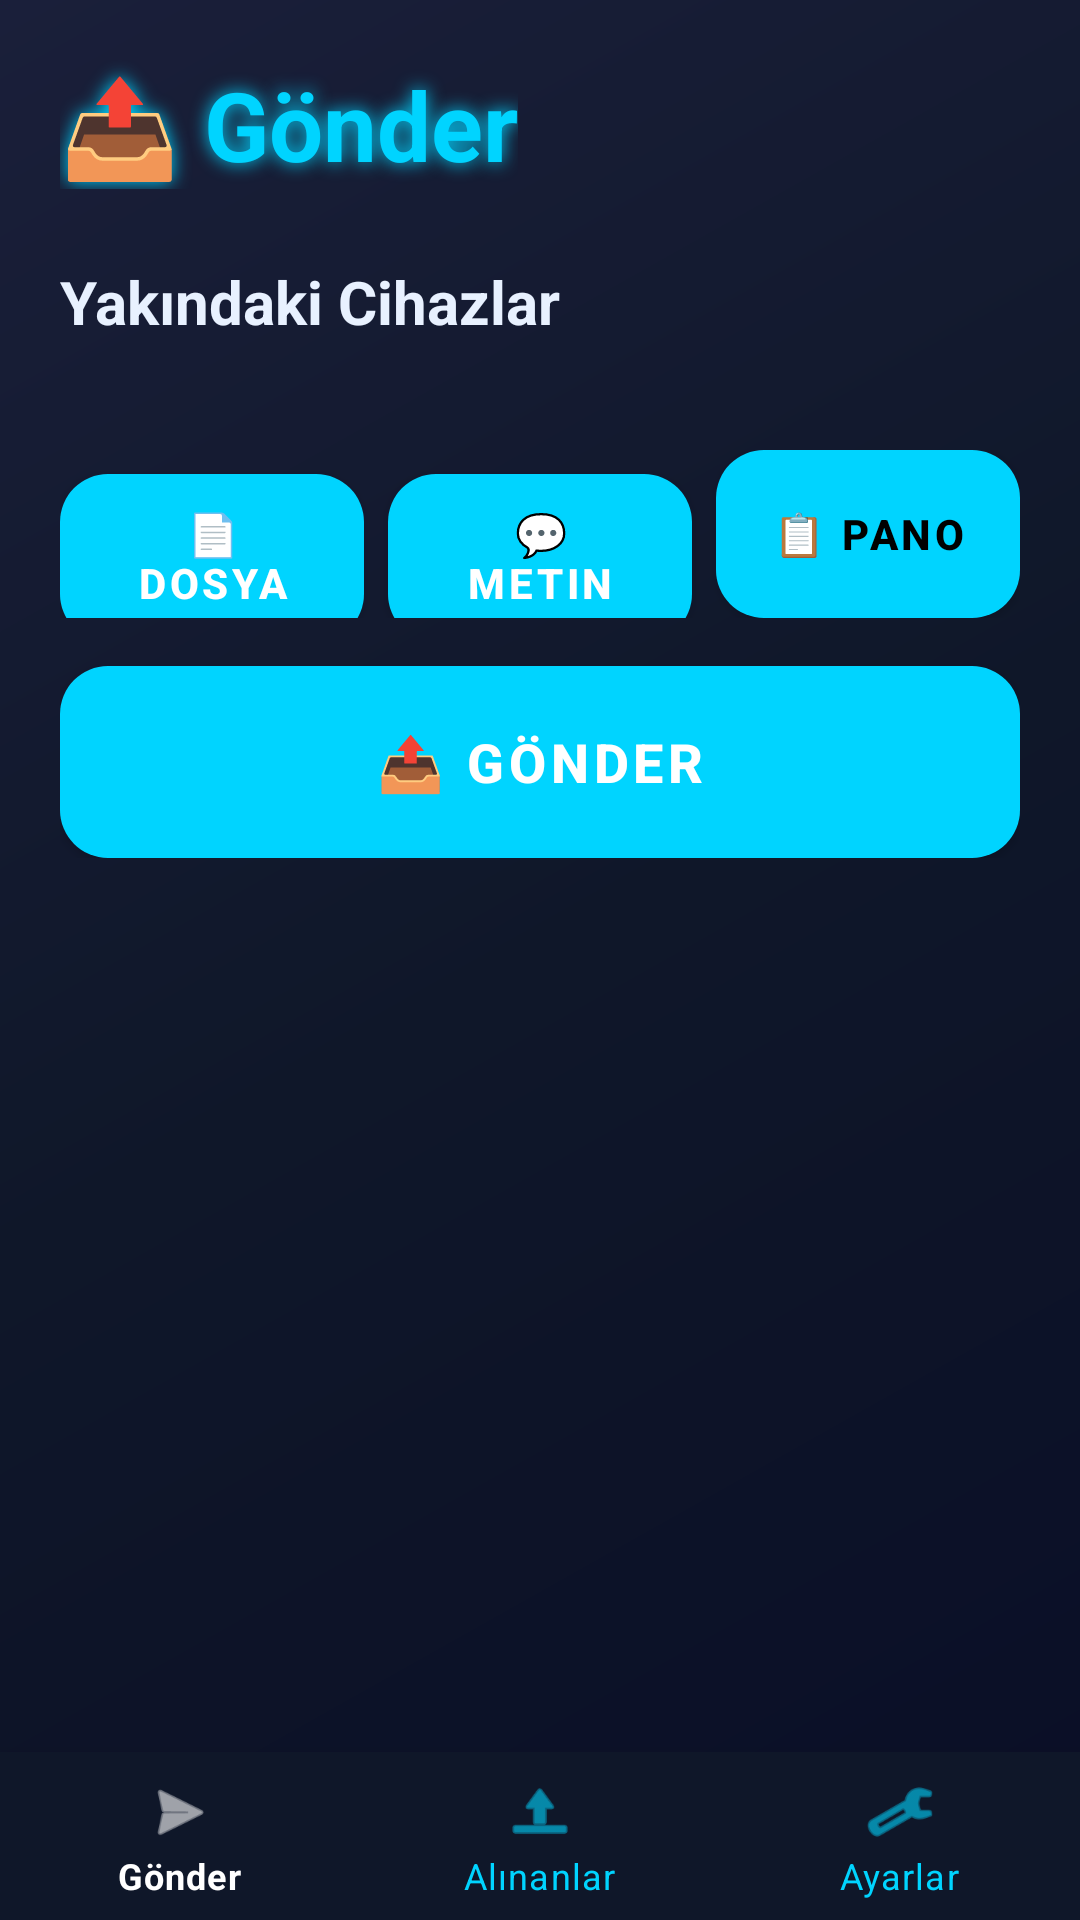

Layout XML and referenced resources for this Android screen:
<!-- AndroidManifest.xml: application theme Theme.ULAK -->
<!-- res/layout/activity_send.xml -->
<?xml version="1.0" encoding="utf-8"?>
<LinearLayout
    xmlns:android="http://schemas.android.com/apk/res/android"
    xmlns:app="http://schemas.android.com/apk/res-auto"
    android:layout_width="match_parent"
    android:layout_height="match_parent"
    android:orientation="vertical"
    android:background="@drawable/bg_gradient">

    <ScrollView
        android:layout_width="match_parent"
        android:layout_height="0dp"
        android:layout_weight="1">

        <LinearLayout
            android:layout_width="match_parent"
            android:layout_height="wrap_content"
            android:orientation="vertical"
            android:padding="20dp">

    
    <com.google.android.material.textview.MaterialTextView
        android:layout_width="wrap_content"
        android:layout_height="wrap_content"
        android:text="📤 Gönder"
        android:textSize="32sp"
        android:textStyle="bold"
        android:textColor="@color/neon_blue"
        android:shadowColor="@color/neon_blue"
        android:shadowRadius="15" />

    <com.google.android.material.textview.MaterialTextView
        android:id="@+id/encryptionStatusText"
        android:layout_width="wrap_content"
        android:layout_height="wrap_content"
        android:text="🔒 Şifreli gönderiyorsunuz (AES-256)"
        android:textSize="14sp"
        android:textColor="@color/neon_green"
        android:textStyle="bold"
        android:visibility="gone"
        android:shadowColor="@color/neon_green"
        android:shadowRadius="10"
        android:layout_marginTop="12dp" />

    <com.google.android.material.textview.MaterialTextView
        android:id="@+id/deviceCountText"
        android:layout_width="wrap_content"
        android:layout_height="wrap_content"
        android:text="Yakındaki Cihazlar"
        android:textSize="20sp"
        android:textStyle="bold"
        android:textColor="@color/text_primary"
        android:layout_marginTop="24dp" />

    
    <androidx.recyclerview.widget.RecyclerView
        android:id="@+id/devicesRecyclerView"
        android:layout_width="match_parent"
        android:layout_height="wrap_content"
        android:layout_marginTop="12dp"
        android:nestedScrollingEnabled="false" />

    
    <LinearLayout
        android:layout_width="match_parent"
        android:layout_height="wrap_content"
        android:orientation="horizontal"
        android:layout_marginTop="24dp">

        <com.google.android.material.button.MaterialButton
            android:id="@+id/selectFileButton"
            android:layout_width="0dp"
            android:layout_height="56dp"
            android:layout_weight="1"
            android:text="📄 Dosya"
            android:textSize="14sp"
            android:textStyle="bold"
            android:textColor="@color/white"
            android:background="@drawable/bg_button_blue"
            android:layout_marginEnd="8dp" />

        <com.google.android.material.button.MaterialButton
            android:id="@+id/sendTextButton"
            android:layout_width="0dp"
            android:layout_height="56dp"
            android:layout_weight="1"
            android:text="💬 Metin"
            android:textSize="14sp"
            android:textStyle="bold"
            android:textColor="@color/white"
            android:background="@drawable/bg_button_gradient"
            android:layout_marginEnd="8dp" />

        <com.google.android.material.button.MaterialButton
            android:id="@+id/sendClipboardButton"
            android:layout_width="0dp"
            android:layout_height="56dp"
            android:layout_weight="1"
            android:text="📋 Pano"
            android:textSize="14sp"
            android:textStyle="bold"
            android:textColor="@color/black"
            android:background="@drawable/bg_button_green" />
    </LinearLayout>

    
    <com.google.android.material.button.MaterialButton
        android:id="@+id/sendButton"
        android:layout_width="match_parent"
        android:layout_height="64dp"
        android:text="📤 GÖNDER"
        android:textSize="18sp"
        android:textStyle="bold"
        android:textColor="@color/white"
        android:background="@drawable/bg_button_gradient"
        android:layout_marginTop="16dp" />

        </LinearLayout>
    </ScrollView>

    
    <com.google.android.material.bottomnavigation.BottomNavigationView
        android:id="@+id/bottomNavigation"
        android:layout_width="match_parent"
        android:layout_height="wrap_content"
        android:background="#0f1729"
        app:itemIconTint="@color/bottom_nav_color"
        app:itemTextColor="@color/bottom_nav_color"
        app:itemRippleColor="@color/neon_cyan"
        app:itemActiveIndicatorStyle="@style/BottomNavIndicator"
        app:menu="@menu/bottom_nav_menu" />

</LinearLayout>
<!-- resources referenced by this layout -->
<resources>
  <color name="black">#FF000000</color>
  <color name="neon_blue">#00d4ff</color>
  <color name="neon_cyan">#00fff9</color>
  <color name="neon_green">#39ff14</color>
  <color name="text_primary">#e8f1ff</color>
  <color name="white">#FFFFFFFF</color>
  <!-- drawable bg_button_blue (drawable) -->
  <?xml version="1.0" encoding="utf-8"?>
  <shape xmlns:android="http://schemas.android.com/apk/res/android">
      <gradient
          android:angle="45"
          android:startColor="#00d4ff"
          android:endColor="#0099ff"
          android:type="linear" />
      <corners android:radius="16dp" />
  </shape>
  <!-- drawable bg_button_gradient (drawable) -->
  <?xml version="1.0" encoding="utf-8"?>
  <shape xmlns:android="http://schemas.android.com/apk/res/android">
      <gradient
          android:angle="45"
          android:startColor="#00d4ff"
          android:centerColor="#7c3aed"
          android:endColor="#b24bf3"
          android:type="linear" />
      <corners android:radius="16dp" />
  </shape>
  <!-- drawable bg_button_green (drawable) -->
  <?xml version="1.0" encoding="utf-8"?>
  <shape xmlns:android="http://schemas.android.com/apk/res/android">
      <gradient
          android:angle="45"
          android:startColor="#39ff14"
          android:endColor="#00ff88"
          android:type="linear" />
      <corners android:radius="16dp" />
  </shape>
  <!-- drawable bg_gradient (drawable) -->
  <?xml version="1.0" encoding="utf-8"?>
  <shape xmlns:android="http://schemas.android.com/apk/res/android">
      <gradient
          android:angle="135"
          android:startColor="#0a0e27"
          android:centerColor="#0f1729"
          android:endColor="#1a1f3a"
          android:type="linear" />
  </shape>
  <style name="BottomNavIndicator" parent="Widget.Material3.BottomNavigationView.ActiveIndicator">
          <item name="android:color">#3300d4ff</item>
      </style>
  <color name="neon_purple">#b24bf3</color>
  <color name="neon_pink">#ff2e97</color>
  <color name="background_dark">#0a0e27</color>
  <color name="text_secondary">#8b9dc3</color>
  <style name="ULAKDialogTheme" parent="ThemeOverlay.MaterialComponents.Dialog.Alert">
          <item name="android:background">@color/card_background</item>
          <item name="android:windowBackground">@android:color/transparent</item>
          <item name="backgroundTint">@color/card_background</item>
          <item name="android:textColorPrimary">@color/text_primary</item>
          <item name="android:textColorSecondary">@color/text_secondary</item>
          <item name="colorPrimary">@color/neon_blue</item>
          <item name="colorAccent">@color/neon_blue</item>
          <item name="buttonBarPositiveButtonStyle">@style/ULAKDialogButton</item>
          <item name="buttonBarNegativeButtonStyle">@style/ULAKDialogButton</item>
          <item name="buttonBarNeutralButtonStyle">@style/ULAKDialogButton</item>
      </style>
  <style name="ULAKEditText" parent="Widget.AppCompat.EditText">
          <item name="android:textColor">@color/text_primary</item>
          <item name="android:textColorHint">@color/text_secondary</item>
          <item name="android:background">@drawable/dialog_background</item>
          <item name="android:padding">16dp</item>
      </style>
  <color name="card_background">#1a1f3a</color>
  <style name="ULAKDialogButton" parent="Widget.MaterialComponents.Button.TextButton.Dialog">
          <item name="android:textColor">@color/neon_blue</item>
          <item name="android:textAllCaps">false</item>
          <item name="android:textSize">16sp</item>
          <item name="android:fontFamily">sans-serif-medium</item>
      </style>
  <!-- drawable dialog_background (drawable) -->
  <?xml version="1.0" encoding="utf-8"?>
  <shape xmlns:android="http://schemas.android.com/apk/res/android">
      <solid android:color="#1a1f3a"/>
      <stroke android:width="2dp" android:color="#00d4ff"/>
      <corners android:radius="16dp"/>
  </shape>
</resources>
